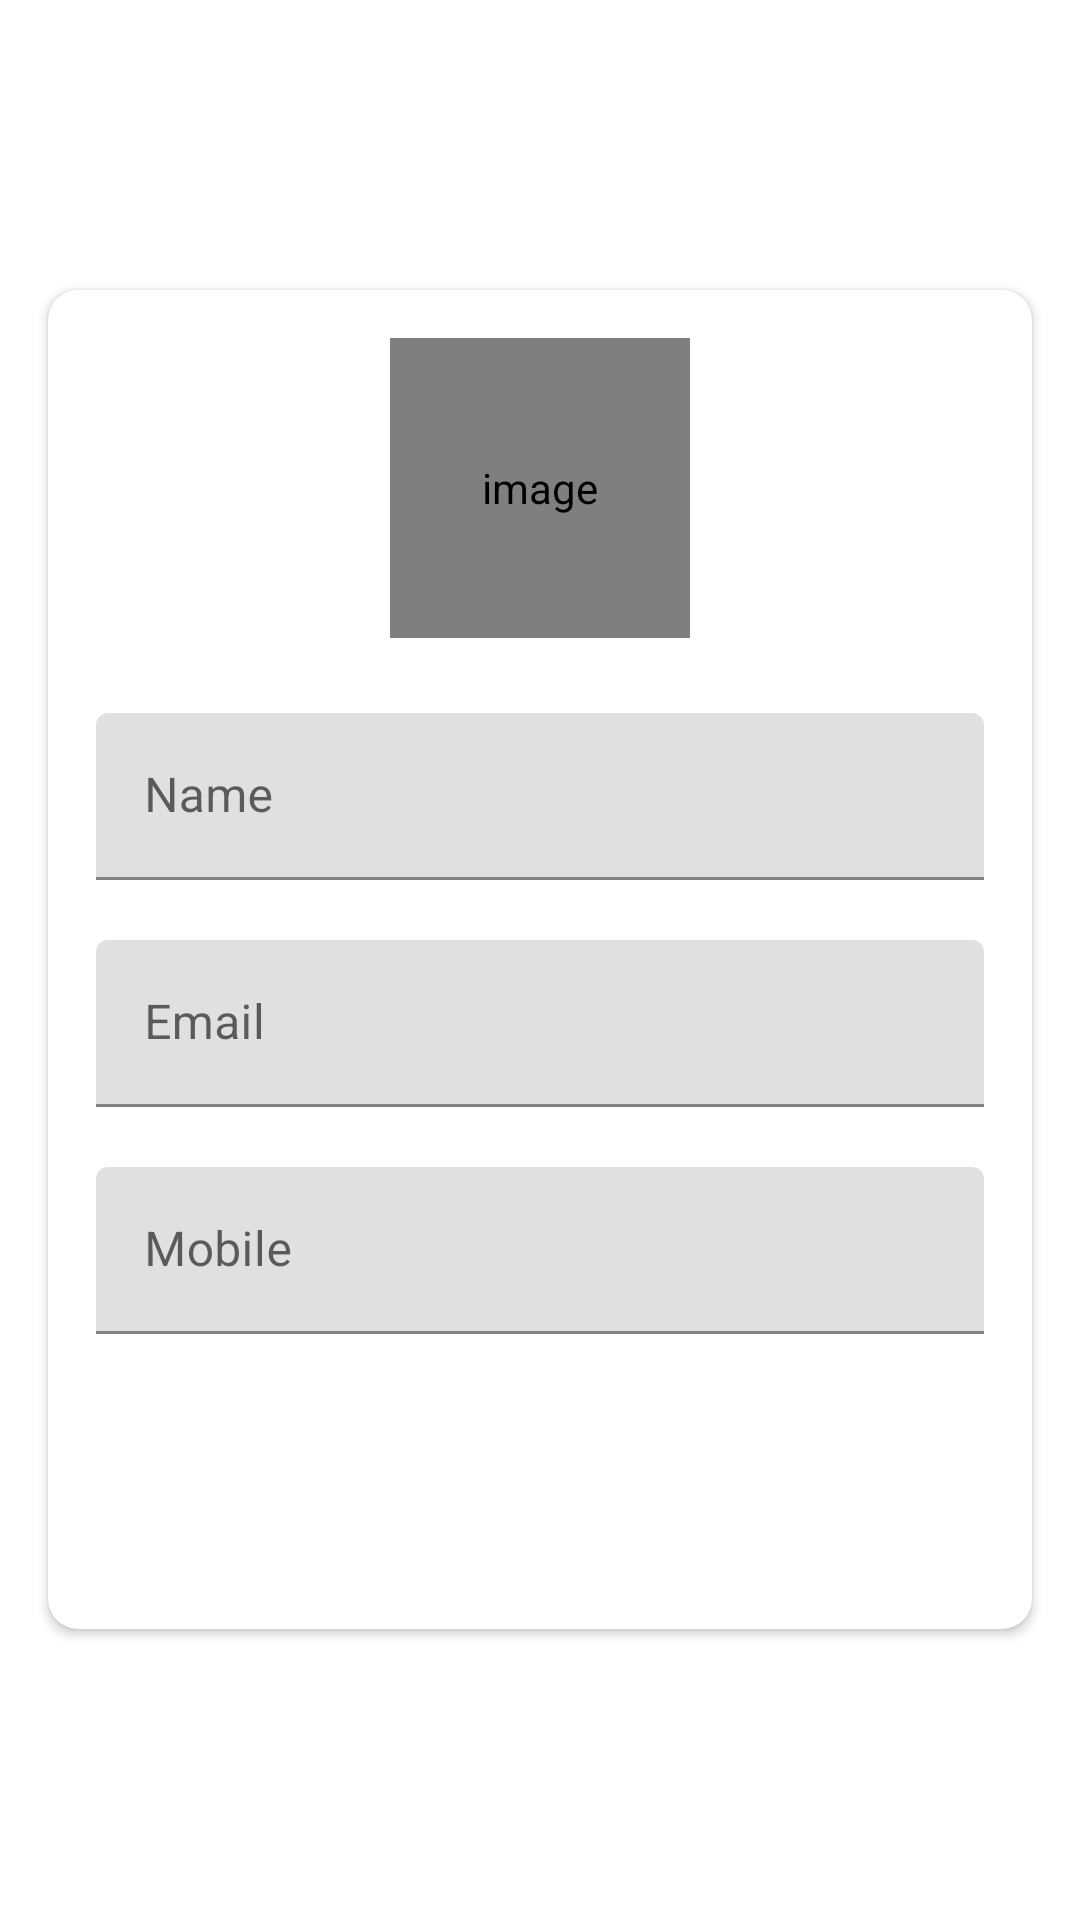

Write the Android layout XML for this screen, with the resource values it uses.
<!-- AndroidManifest.xml: application theme AppTheme -->
<!-- res/layout/activity_my_profile2.xml -->
<?xml version="1.0" encoding="utf-8"?>
<LinearLayout xmlns:android="http://schemas.android.com/apk/res/android"
    xmlns:app="http://schemas.android.com/apk/res-auto"
    xmlns:tools="http://schemas.android.com/tools"
    android:layout_width="match_parent"
    android:layout_height="match_parent"
    android:orientation="vertical"
    tools:context=".activities.MyProfileActivity2">

    <com.google.android.material.appbar.AppBarLayout
        android:layout_width="match_parent"
        android:layout_height="wrap_content"
        android:theme="@style/AppTheme.AppBarOverlay">
    </com.google.android.material.appbar.AppBarLayout>

    <LinearLayout
        android:layout_width="match_parent"
        android:layout_height="match_parent"
        android:background="@drawable/ic_background">

        <androidx.cardview.widget.CardView
            android:layout_width="match_parent"
            android:layout_height="wrap_content"
            android:layout_gravity="center"
            android:layout_marginStart="@dimen/my_profile_screen_content_marginStartEnd"
            android:layout_marginTop="@dimen/my_profile_screen_content_marginTopBottom"
            android:layout_marginEnd="@dimen/my_profile_screen_content_marginStartEnd"
            android:layout_marginBottom="@dimen/my_profile_screen_content_marginTopBottom"
            android:elevation="@dimen/card_view_elevation"
            app:cardCornerRadius="@dimen/card_view_corner_radius">

            <LinearLayout
                android:layout_width="match_parent"
                android:layout_height="wrap_content"
                android:gravity="center_horizontal"
                android:orientation="vertical"
                android:padding="@dimen/my_profile_screen_content_padding">

                <de.hdodenhof.circleimageview.CircleImageView
                    android:id="@+id/iv_profile_user_image"
                    android:layout_width="@dimen/my_profile_user_image_size"
                    android:layout_height="@dimen/my_profile_user_image_size"
                    android:contentDescription="@string/image_contentDescription"
                    android:src="@drawable/ic_user_place_holder" />

                <com.google.android.material.textfield.TextInputLayout
                    android:layout_width="match_parent"
                    android:layout_height="wrap_content"
                    android:layout_marginTop="@dimen/my_profile_name_til_marginTop">

                    <androidx.appcompat.widget.AppCompatEditText
                        android:id="@+id/et_name"
                        android:layout_width="match_parent"
                        android:layout_height="wrap_content"
                        android:hint="@string/name"
                        android:textSize="@dimen/et_text_size" />

                </com.google.android.material.textfield.TextInputLayout>

                <com.google.android.material.textfield.TextInputLayout
                    android:layout_width="match_parent"
                    android:layout_height="wrap_content"
                    android:layout_marginTop="@dimen/my_profile_et_email_marginTop">

                    
                    <androidx.appcompat.widget.AppCompatEditText
                        android:id="@+id/et_email"
                        android:layout_width="match_parent"
                        android:layout_height="wrap_content"
                        android:focusable="false"
                        android:focusableInTouchMode="false"
                        android:hint="@string/email"
                        android:inputType="textEmailAddress"
                        android:textSize="@dimen/et_text_size" />

                </com.google.android.material.textfield.TextInputLayout>

                <com.google.android.material.textfield.TextInputLayout
                    android:layout_width="match_parent"
                    android:layout_height="wrap_content"
                    android:layout_marginTop="@dimen/my_profile_et_mobile_marginTop">

                    <androidx.appcompat.widget.AppCompatEditText
                        android:id="@+id/et_mobile"
                        android:layout_width="match_parent"
                        android:layout_height="wrap_content"
                        android:hint="@string/mobile"
                        android:inputType="phone"
                        android:textSize="@dimen/et_text_size" />

                </com.google.android.material.textfield.TextInputLayout>

                <Button
                    android:id="@+id/btn_update"
                    android:layout_width="match_parent"
                    android:layout_height="wrap_content"
                    android:layout_gravity="center"
                    android:layout_marginTop="@dimen/my_profile_btn_update_marginTop"
                    android:background="@drawable/shape_button_rounded"
                    android:foreground="?attr/selectableItemBackground"
                    android:gravity="center"
                    android:paddingTop="@dimen/btn_paddingTopBottom"
                    android:paddingBottom="@dimen/btn_paddingTopBottom"
                    android:text="@string/update"
                    android:textColor="@android:color/white"
                    android:textSize="@dimen/btn_text_size" />
            </LinearLayout>
        </androidx.cardview.widget.CardView>
    </LinearLayout>
</LinearLayout>
<!-- resources referenced by this layout -->
<resources>
  <dimen name="btn_paddingTopBottom">8dp</dimen>
  <dimen name="btn_text_size">18sp</dimen>
  <dimen name="card_view_corner_radius">10dp</dimen>
  <dimen name="card_view_elevation">30dp</dimen>
  <dimen name="et_text_size">16sp</dimen>
  <dimen name="my_profile_btn_update_marginTop">30dp</dimen>
  <dimen name="my_profile_et_email_marginTop">20dp</dimen>
  <dimen name="my_profile_et_mobile_marginTop">20dp</dimen>
  <dimen name="my_profile_name_til_marginTop">25dp</dimen>
  <dimen name="my_profile_screen_content_marginStartEnd">16dp</dimen>
  <dimen name="my_profile_screen_content_marginTopBottom">10dp</dimen>
  <dimen name="my_profile_screen_content_padding">16dp</dimen>
  <dimen name="my_profile_user_image_size">100dp</dimen>
  <string name="email">Email</string>
  <string name="image_contentDescription">image</string>
  <string name="mobile">Mobile</string>
  <string name="name">Name</string>
  <string name="update">UPDATE</string>
  <style name="AppTheme.AppBarOverlay" parent="ThemeOverlay.AppCompat.Dark.ActionBar" />
  <style name="AppTheme" parent="Theme.MaterialComponents.Light.DarkActionBar">
          <item name="colorPrimary">@color/colorPrimary</item>
          <item name="colorPrimaryDark">@color/colorPrimaryDark</item>
          <item name="colorAccent">@color/colorAccent</item>
      </style>
  <color name="colorPrimary">#6200EE</color>
  <color name="colorPrimaryDark">#3700B3</color>
  <color name="colorAccent">#03DAC5</color>
</resources>
